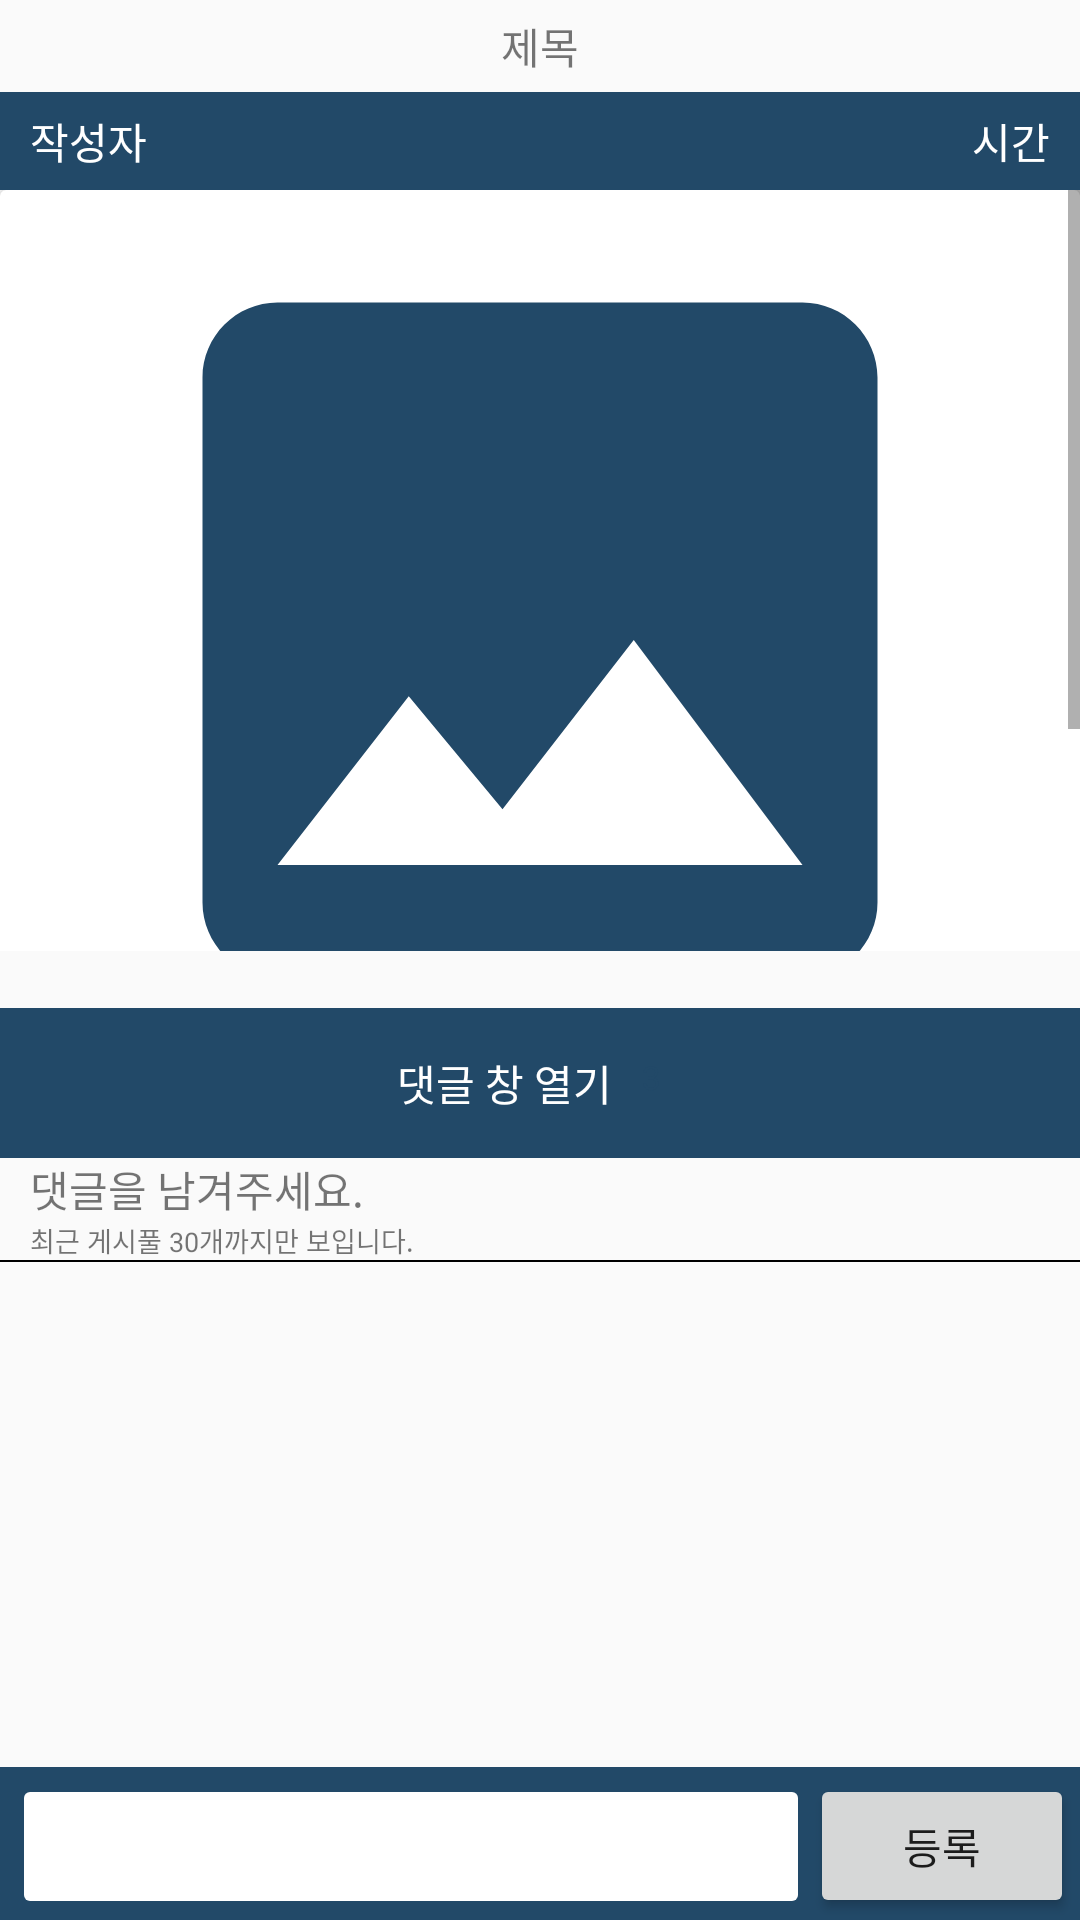

Layout XML and referenced resources for this Android screen:
<!-- AndroidManifest.xml: application theme Theme.OnePlace_ -->
<!-- res/layout/place_freeboard_look.xml -->
<?xml version="1.0" encoding="utf-8"?>
<LinearLayout
    android:orientation="vertical"
    xmlns:android="http://schemas.android.com/apk/res/android"
    xmlns:app="http://schemas.android.com/apk/res-auto"
    xmlns:tools="http://schemas.android.com/tools"
    android:layout_width="match_parent"
    android:layout_height="match_parent"
    tools:context=".Place_FreeBoard_Look">
    <LinearLayout
        android:orientation="vertical"
        android:layout_width="match_parent"
        android:layout_height="wrap_content">
        <LinearLayout
            android:layout_gravity="center"
            android:gravity="center"
            android:orientation="vertical"
            android:layout_width="match_parent"
            android:layout_height="wrap_content">
            <TextView
                android:paddingVertical="5dp"
                android:id="@+id/title"
                android:layout_gravity="center"
                android:gravity="center"
                android:text="제목"
                android:layout_width="match_parent"
                android:layout_height="wrap_content"/>

        </LinearLayout>
        <LinearLayout
            android:paddingVertical="6dp"
            android:background="#224968"
            android:paddingHorizontal="10dp"
            android:orientation="horizontal"
            android:layout_width="match_parent"
            android:layout_height="wrap_content">
            <LinearLayout
                android:layout_width="0dp"
                android:layout_weight="1"
                android:layout_height="wrap_content">
                <TextView
                    android:id="@+id/user_name"
                    android:textColor="@color/white"
                    android:text="작성자"
                    android:layout_width="wrap_content"
                    android:layout_height="wrap_content"/>
            </LinearLayout>
            <LinearLayout
                android:gravity="right"
                android:layout_width="wrap_content"
                android:layout_height="wrap_content">
                <TextView
                    android:id="@+id/time"
                    android:textColor="@color/white"
                    android:text="시간"
                    android:layout_width="wrap_content"
                    android:layout_height="wrap_content"/>
            </LinearLayout>


        </LinearLayout>


    </LinearLayout>
    <LinearLayout
        android:id="@+id/board_layout"
        android:orientation="vertical"
        android:layout_width="match_parent"
        android:layout_height="0dp"
        android:layout_weight="1">
        <ScrollView
            android:id="@+id/scrollview"
            android:layout_width="match_parent"
            android:layout_height="wrap_content">
            <LinearLayout
                android:layout_width="match_parent"
                android:layout_height="wrap_content"
                android:orientation="vertical">
                <androidx.cardview.widget.CardView
                    android:id="@+id/card_view"
                    android:layout_gravity="center"
                    android:layout_width="match_parent"
                    android:layout_height="match_parent">
                    <ImageView
                        android:id="@+id/image_key"
                        android:src="@drawable/image"
                        android:layout_gravity="center"
                        android:layout_width="match_parent"
                        android:layout_height="300dp"/>

                </androidx.cardview.widget.CardView>
                <WebView
                    android:layout_width="match_parent"
                    android:layout_height="wrap_content"
                    android:id="@+id/homepage"
                    tools:ignore="WebViewLayout"/>
                <TextView
                    android:padding="10dp"
                    android:id="@+id/content"
                    android:layout_width="match_parent"
                    android:layout_height="wrap_content"
                    android:textColor="@color/black"/>
            </LinearLayout>
        </ScrollView>

    </LinearLayout>
    <LinearLayout
        android:id="@+id/magin_layout"
        android:orientation="vertical"
        android:layout_width="match_parent"
        android:layout_height="wrap_content">
        <TextView
            android:layout_width="match_parent"
            android:layout_height="wrap_content"/>
    </LinearLayout>
    <LinearLayout
        android:id="@+id/layout_change_view"
        android:background="#224968"
        android:layout_gravity="center"
        android:gravity="center"
        android:orientation="horizontal"
        android:layout_width="match_parent"
        android:layout_height="50dp">
        <TextView
            android:paddingRight="3dp"
            android:id="@+id/layout_change"
            android:paddingVertical="6dp"
            android:layout_gravity="center"
            android:gravity="center"
            android:text="댓글 창 열기"
            android:textColor="@color/white"
            android:layout_width="wrap_content"
            android:layout_height="wrap_content"/>
        <TextView
            android:paddingBottom="4dp"
            android:paddingHorizontal="7dp"
            android:layout_gravity="center"
            android:gravity="center"
            android:text="3"
            android:textSize="11dp"
            android:textColor="#224968"
            android:id="@+id/review_count"
            android:background="@drawable/review2"
            android:layout_width="wrap_content"
            android:layout_height="wrap_content"/>
    </LinearLayout>
    <LinearLayout
        android:id="@+id/review_layout"
        android:orientation="vertical"
        android:layout_width="match_parent"
        android:layout_height="0dp"
        android:layout_weight="1">
        <LinearLayout
            android:orientation="vertical"
            android:layout_width="match_parent"
            android:layout_height="wrap_content">
            <TextView
                android:paddingHorizontal="10dp"
                android:text="댓글을 남겨주세요."
                android:layout_width="match_parent"
                android:layout_height="wrap_content"/>
            <TextView
                android:paddingHorizontal="10dp"
                android:textSize="9dp"
                android:text="최근 게시풀 30개까지만 보입니다."
                android:layout_width="match_parent"
                android:layout_height="wrap_content"/>
            <ImageView
                android:src="@color/black"
                android:layout_width="match_parent"
                android:layout_height="0.5dp"/>
        </LinearLayout>


        <LinearLayout
            android:orientation="vertical"
            android:layout_width="match_parent"
            android:layout_height="0dp"
            android:layout_weight="1">
            <androidx.recyclerview.widget.RecyclerView
                android:padding="10dp"
                android:id="@+id/recyclerview"
                android:layout_width="match_parent"
                android:layout_height="match_parent"/>

        </LinearLayout>

        <LinearLayout
            android:layout_gravity="center"
            android:gravity="center"
            android:paddingVertical="1dp"
            android:paddingLeft="8dp"
            android:paddingRight="2dp"
            android:background="#224968"
            android:orientation="horizontal"
            android:layout_width="match_parent"
            android:layout_height="wrap_content">
            <EditText
                android:id="@+id/review_content"
                android:maxLength="40"
                android:maxLines="3"
                android:layout_marginTop="1dp"
                android:layout_gravity="center"
                android:padding="6dp"
                android:background="@drawable/board_content_box"
                android:layout_width="0dp"
                android:layout_weight="1"
                android:layout_height="wrap_content"/>
            <Button
                android:id="@+id/review_send"
                android:layout_marginTop="1dp"
                android:layout_marginLeft="4dp"
                android:layout_gravity="center"
                android:gravity="center"
                android:text="등록"
                android:layout_width="wrap_content"
                android:layout_height="wrap_content"/>
        </LinearLayout>
    </LinearLayout>

</LinearLayout>
<!-- resources referenced by this layout -->
<resources>
  <!-- drawable board_content_box (drawable) -->
  <?xml version="1.0" encoding="utf-8"?>
  <shape xmlns:android="http://schemas.android.com/apk/res/android">
      
      <solid android:color="@color/white"/>
      
      
      
      <corners android:radius="2dp"/>
  
      
      
      
      
      
  
  </shape>
  <!-- drawable image (drawable) -->
  <vector android:height="24dp" android:tint="#224968"
      android:viewportHeight="24" android:viewportWidth="24"
      android:width="24dp" xmlns:android="http://schemas.android.com/apk/res/android">
      <path android:fillColor="@android:color/white" android:pathData="M21,19V5c0,-1.1 -0.9,-2 -2,-2H5c-1.1,0 -2,0.9 -2,2v14c0,1.1 0.9,2 2,2h14c1.1,0 2,-0.9 2,-2zM8.5,13.5l2.5,3.01L14.5,12l4.5,6H5l3.5,-4.5z"/>
  </vector>
  <style name="Theme.OnePlace_" parent="Base.Theme.OnePlace_" />
  <style name="Base.Theme.OnePlace_" parent="Theme.AppCompat.DayNight.NoActionBar">
          
          
      </style>
  <!-- not gathered from this repository: default colours our renderer supplied (Android Studio template values) -->
  <color name="black">#FF000000</color>
  <color name="white">#FFFFFFFF</color>
</resources>
